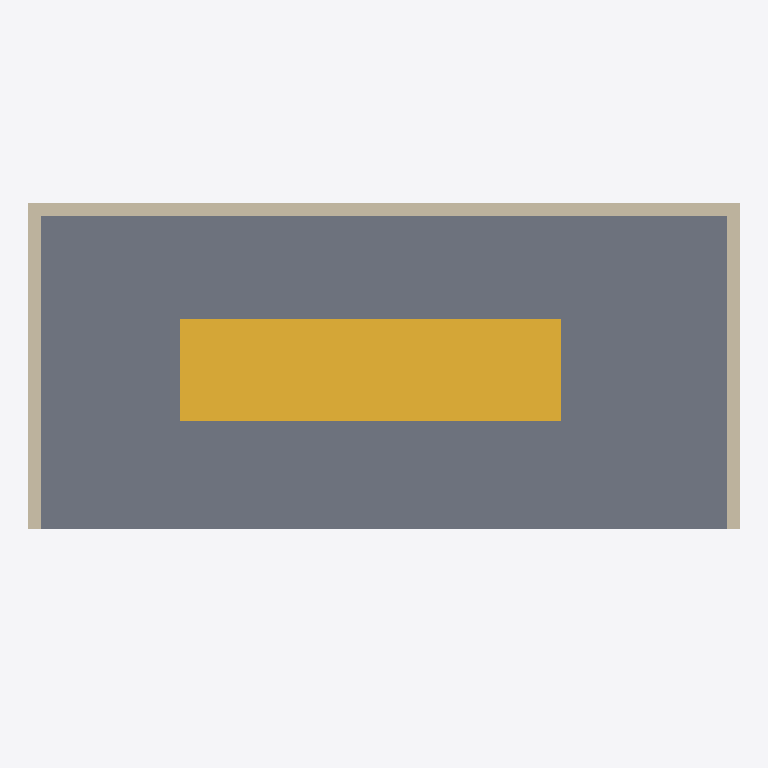
Plan cut of the same IFC building model at storey 'L2' (level 2.70 m, cut at 4.10 m), seen from above with north up, elements coloured by IFC class: 3 walls (beige), 1 slab (grey), 1 stair (yellow). Cut surfaces are drawn darker.
Extent 8.3 m × 4.2 m × 5.1 m (x, y, z). Storeys (3): L1 at 0.00 m; L2 at 2.70 m; L-2 at 5.40 m. Elements (9): 6 IfcWall, 2 IfcSlab, 1 IfcStair.

HEADER;
FILE_DESCRIPTION(('ViewDefinition [CoordinationView, QuantityTakeOffAddOnView]','RevitIdentifiers [ContentGUID: 4ba9d54e-d371-479e-91f3-e06e21918905, VersionGUID: baee718e-b75d-4d9b-ab67-2a87a6fc201b, NumberOfSaves: 24]','CoordinateReference [CoordinateBase: Общие координаты]'),'2;1');
FILE_NAME('210B_stairs_accessibility.ifc','2026-05-21T09:03:37+01:00',(''),(''),'ODA SDAI 25.12','Autodesk Revit 26.2.0.20 (RUS) - IFC 26.2.0.20','');
FILE_SCHEMA(('IFC4X3'));
ENDSEC;
DATA;
#29=IFCPROJECT('1BgTLEqt57df7pu6xURdRr',#18,'Project Number',$,$,'Project Name','Project Status',(#24),#803);
#48=IFCSITE('1BgTLEqt57df7pu6xURdRt',#18,'Default',$,$,#47,$,$,.ELEMENT.,(42,21,31,401672),(-71,-3,-24,-345703),0.0,$,$);
#34=IFCBUILDING('1BgTLEqt57df7pu6xURdRq',#18,'Building Name',$,$,#32,$,'Building Name',.ELEMENT.,$,$,#33);
#37=IFCBUILDINGSTOREY('2JF4e6axWHqu3u0C1FZlmi',#18,'L1',$,'Уровень:8mm Head',#36,$,'L1',.ELEMENT.,0.0);
#41=IFCBUILDINGSTOREY('1ZGO8hrFCHqw0v0026FpFv',#18,'L2',$,'Уровень:8mm Head',#40,$,'L2',.ELEMENT.,2700.0);
#45=IFCBUILDINGSTOREY('3QuyowK492IevtjT5252t8',#18,'L-2',$,'Уровень:8mm Head',#44,$,'L-2',.ELEMENT.,5400.000000000195);
#355=IFCSLAB('27T2NW0pL2tR_i5cEi9mms',#18,'Перекрытие:Generic 300mm:1681476',$,'Перекрытие:Generic 300mm',#338,#354,'1681476',.FLOOR.);
#401=IFCSTAIR('3yOpPULQ1EW925PMBX7r9s',#18,'Монолитная лестница:Лестница:1684466',$,'Монолитная лестница:M_Monolithic Stair',#400,$,'1684466',.STRAIGHT_RUN_STAIR.);
#279=IFCWALL('3QuyowK492IevtjT5251Rr',#18,'Базовая стена:Generic - 150mm:1679793',$,'Базовая стена:Generic - 150mm',#267,#271,'1679793',.NOTDEFINED.);
#243=IFCWALL('3QuyowK492IevtjT5251Ol',#18,'Базовая стена:Generic - 150mm:1679723',$,'Базовая стена:Generic - 150mm',#231,#235,'1679723',.NOTDEFINED.);
#315=IFCWALL('3QuyowK492IevtjT5251L5',#18,'Базовая стена:Generic - 150mm:1679873',$,'Базовая стена:Generic - 150mm',#303,#307,'1679873',.NOTDEFINED.);
ENDSEC;
